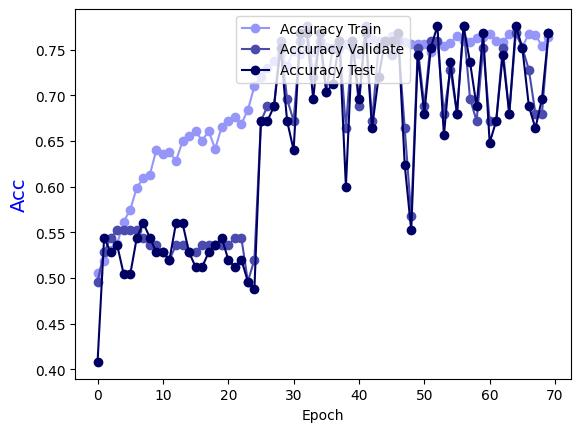

Data behind this chart, as committed beside it:
Epoch, Accuracy Train, Accuracy Validate, Accuracy Test
0.0, 0.5051, 0.496, 0.408
1.0, 0.5182, 0.528, 0.544
2.0, 0.5303, 0.544, 0.528
3.0, 0.5374, 0.552, 0.536
4.0, 0.5616, 0.552, 0.504
5.0, 0.5747, 0.552, 0.504
6.0, 0.599, 0.552, 0.544
7.0, 0.6091, 0.544, 0.56
8.0, 0.6131, 0.536, 0.544
9.0, 0.6404, 0.536, 0.528
10.0, 0.6354, 0.528, 0.528
11.0, 0.6374, 0.52, 0.52
12.0, 0.6283, 0.536, 0.56
13.0, 0.6495, 0.536, 0.56
14.0, 0.6556, 0.528, 0.528
15.0, 0.6606, 0.528, 0.512
16.0, 0.6505, 0.536, 0.512
17.0, 0.6606, 0.536, 0.528
18.0, 0.6414, 0.536, 0.536
19.0, 0.6657, 0.536, 0.544
20.0, 0.6717, 0.536, 0.52
21.0, 0.6758, 0.544, 0.512
22.0, 0.6687, 0.544, 0.52
23.0, 0.6838, 0.496, 0.496
24.0, 0.7101, 0.52, 0.488
25.0, 0.7202, 0.672, 0.672
26.0, 0.7303, 0.688, 0.672
27.0, 0.7374, 0.688, 0.688
28.0, 0.7455, 0.76, 0.752
29.0, 0.7323, 0.696, 0.672
30.0, 0.7485, 0.672, 0.64
31.0, 0.7455, 0.76, 0.768
32.0, 0.7505, 0.776, 0.768
33.0, 0.7475, 0.72, 0.696
34.0, 0.7545, 0.76, 0.768
35.0, 0.7525, 0.704, 0.704
36.0, 0.7505, 0.752, 0.712
37.0, 0.7505, 0.76, 0.76
38.0, 0.7566, 0.664, 0.6
39.0, 0.7515, 0.76, 0.76
40.0, 0.7455, 0.688, 0.696
41.0, 0.7566, 0.776, 0.768
42.0, 0.7616, 0.672, 0.664
43.0, 0.7596, 0.752, 0.72
44.0, 0.7576, 0.76, 0.76
45.0, 0.7646, 0.744, 0.76
46.0, 0.7636, 0.76, 0.768
47.0, 0.7586, 0.664, 0.624
48.0, 0.7566, 0.568, 0.552
49.0, 0.7566, 0.752, 0.744
50.0, 0.7566, 0.688, 0.68
51.0, 0.7475, 0.76, 0.752
52.0, 0.7576, 0.76, 0.776
53.0, 0.7545, 0.68, 0.656
54.0, 0.7576, 0.728, 0.736
55.0, 0.7646, 0.68, 0.68
56.0, 0.7596, 0.776, 0.776
57.0, 0.7586, 0.696, 0.736
58.0, 0.7626, 0.672, 0.688
59.0, 0.7636, 0.752, 0.768
... 10 more rows
